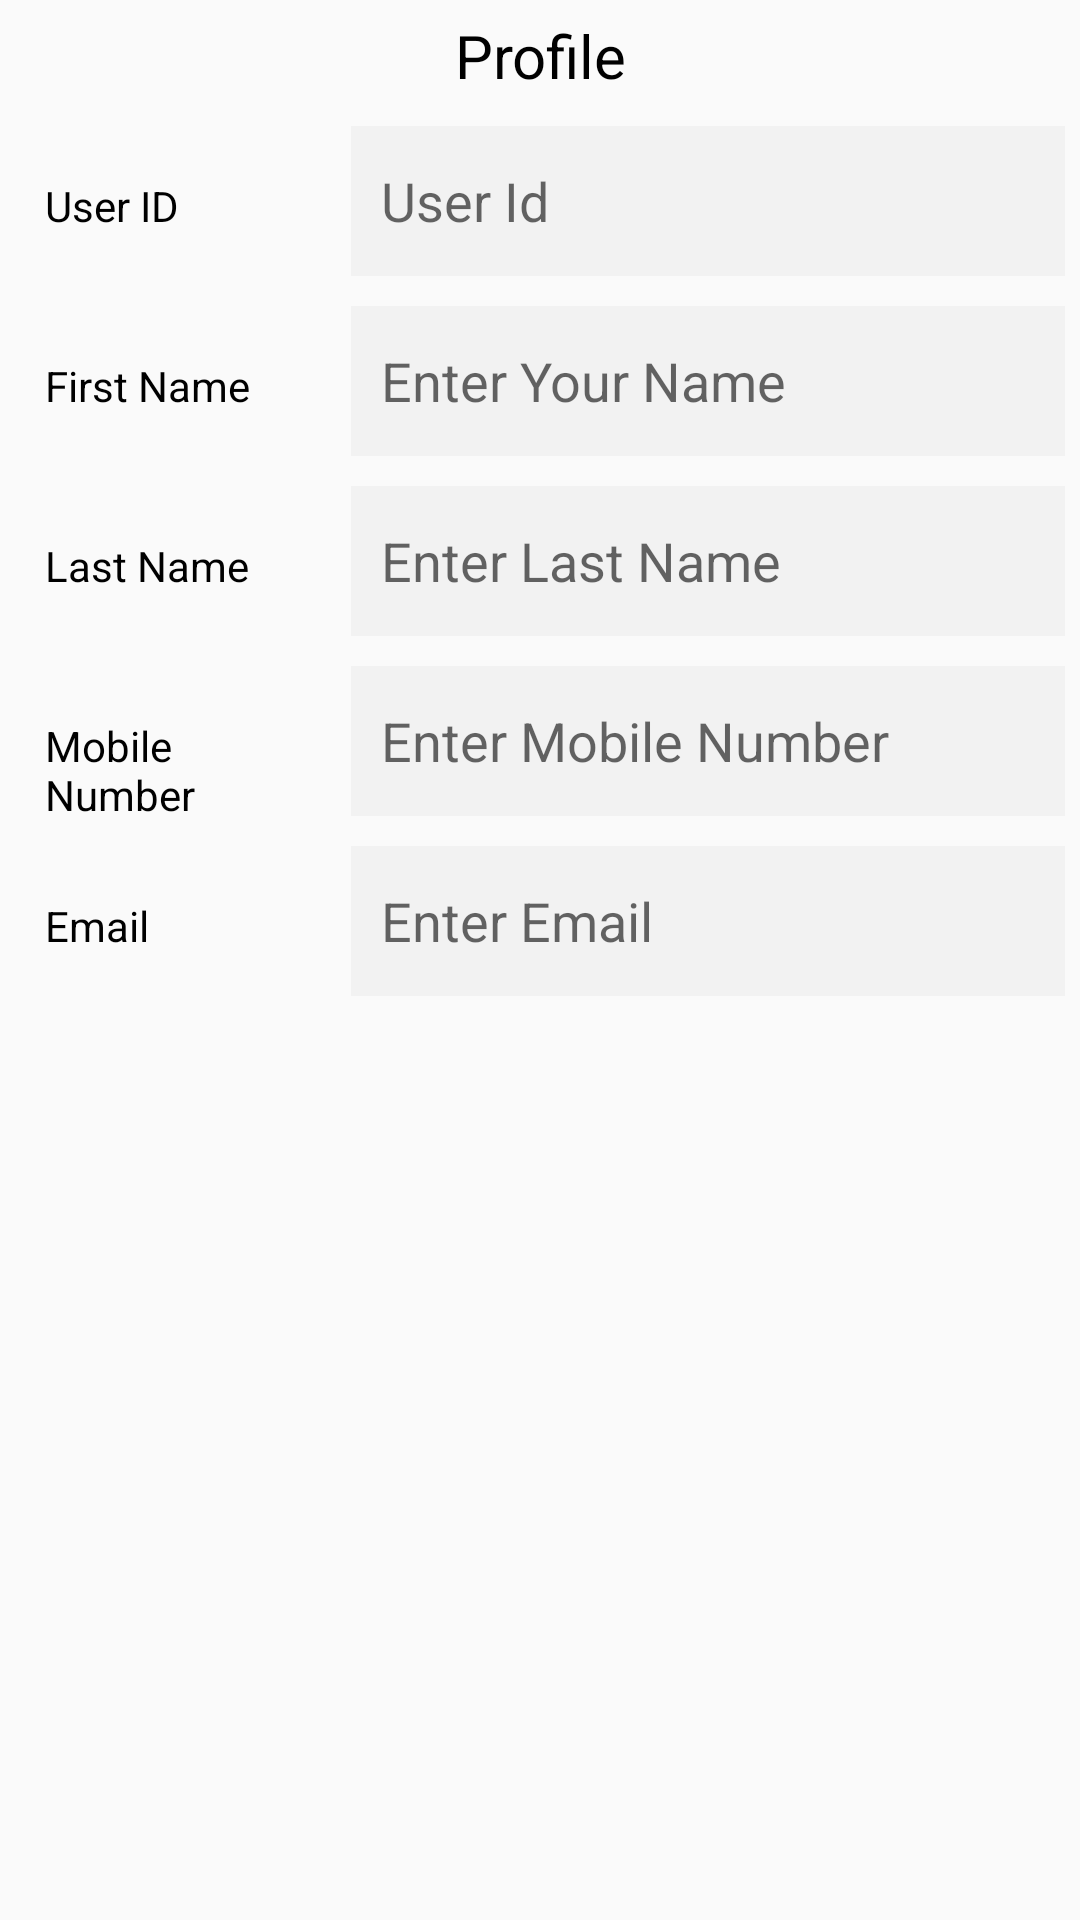

Here is an Android app screen rendered from its layout file. Give the layout XML and the strings, colors and styles it references.
<!-- AndroidManifest.xml: application theme AppTheme -->
<!-- res/layout/profilepage.xml -->
<?xml version="1.0" encoding="utf-8"?>
<FrameLayout xmlns:android="http://schemas.android.com/apk/res/android"
    android:layout_width="match_parent"
    android:layout_height="match_parent">
    <RelativeLayout
        android:layout_width="match_parent"
        android:layout_height="match_parent"
        android:orientation="vertical">
        <LinearLayout
            android:layout_width="match_parent"
            android:layout_height="match_parent"
            android:orientation="vertical"
            android:background="@mipmap/backgrnd1"
            android:layout_marginTop="0dp">

            <ScrollView
                android:layout_width="match_parent"
                android:layout_height="match_parent"
                android:layout_marginTop="5dp">
                <LinearLayout
                    android:layout_width="match_parent"
                    android:layout_height="match_parent"
                    android:layout_marginLeft="5dp"
                    android:layout_marginRight="5dp"
                    android:layout_marginTop="0dp"
                    android:orientation="vertical">
                    <TextView
                        android:layout_width="match_parent"
                        android:layout_height="match_parent"
                        android:text="Profile"
                        android:textSize="20dp"
                        android:layout_gravity="center"
                        android:gravity="center"
                        android:textColor="@color/blackColor"
                        /><LinearLayout
                    android:layout_width="match_parent"
                    android:layout_height="wrap_content"
                    android:layout_marginTop="10dp"
                    android:orientation="horizontal"
                    android:weightSum="2">

                    <TextView
                        android:layout_width="0dp"
                        android:layout_height="50dp"
                        android:layout_marginRight="0dp"
                        android:layout_weight="0.6"
                        android:gravity="center_vertical"
                        android:paddingLeft="10dp"
                        android:text="User ID"
                        android:textColor="@color/blackColor"/>

                    <EditText
                        android:id="@+id/textid"
                        android:layout_width="0dp"
                        android:layout_height="50dp"
                        android:layout_marginLeft="10dp"
                        android:layout_weight="1.4"
                        android:background="@color/editTextBack"
                        android:hint="User Id"
                        android:imeOptions="actionNext"
                        android:paddingLeft="10dp"
                        android:singleLine="true"
                        android:textColor="@color/blackColor"/>
                </LinearLayout>
                    <LinearLayout
                        android:layout_width="match_parent"
                        android:layout_height="wrap_content"
                        android:layout_marginTop="10dp"
                        android:orientation="horizontal"
                        android:weightSum="2">

                        <TextView
                            android:layout_width="0dp"
                            android:layout_height="50dp"
                            android:layout_marginRight="0dp"
                            android:layout_weight="0.6"
                            android:gravity="center_vertical"
                            android:paddingLeft="10dp"
                            android:text="First Name"
                            android:textColor="@color/blackColor"/>

                        <EditText
                            android:id="@+id/text1"
                            android:layout_width="0dp"
                            android:layout_height="50dp"
                            android:layout_marginLeft="10dp"
                            android:layout_weight="1.4"
                            android:background="@color/editTextBack"
                            android:hint="Enter Your Name"
                            android:imeOptions="actionNext"
                            android:paddingLeft="10dp"
                            android:singleLine="true"
                            android:textColor="@color/blackColor"/>
                    </LinearLayout>

                    <LinearLayout
                        android:layout_width="match_parent"
                        android:layout_height="wrap_content"
                        android:layout_marginTop="10dp"
                        android:orientation="horizontal"
                        android:weightSum="2">

                        <TextView
                            android:layout_width="0dp"
                            android:layout_height="50dp"
                            android:layout_marginRight="0dp"
                            android:layout_weight="0.6"
                            android:gravity="center_vertical"
                            android:paddingLeft="10dp"
                            android:text="Last Name"
                            android:textColor="@color/blackColor" />

                        <EditText
                            android:id="@+id/text2"
                            android:layout_width="0dp"
                            android:layout_height="50dp"
                            android:layout_marginLeft="10dp"
                            android:layout_weight="1.4"
                            android:background="@color/editTextBack"
                            android:hint="Enter Last Name"
                            android:imeOptions="actionNext"
                            android:paddingLeft="10dp"
                            android:singleLine="true"
                            android:textColor="@color/blackColor" />
                    </LinearLayout>

                    <LinearLayout
                        android:layout_width="match_parent"
                        android:layout_height="wrap_content"
                        android:layout_marginTop="10dp"
                        android:orientation="horizontal"
                        android:weightSum="2">

                        <TextView
                            android:layout_width="0dp"
                            android:layout_height="50dp"
                            android:layout_marginRight="0dp"
                            android:layout_weight="0.6"
                            android:gravity="center_vertical"
                            android:paddingLeft="10dp"
                            android:text="Mobile Number"
                            android:textColor="@color/blackColor"/>

                        <EditText
                            android:id="@+id/text3"
                            android:layout_width="0dp"
                            android:layout_height="50dp"
                            android:layout_marginLeft="10dp"
                            android:layout_weight="1.4"
                            android:background="@color/editTextBack"
                            android:inputType="number"
                            android:hint="Enter Mobile Number"
                            android:imeOptions="actionNext"
                            android:paddingLeft="10dp"
                            android:singleLine="true"
                            android:textColor="@color/blackColor" />
                    </LinearLayout>

                    <LinearLayout
                        android:layout_width="match_parent"
                        android:layout_height="wrap_content"
                        android:layout_marginTop="10dp"
                        android:orientation="horizontal"
                        android:weightSum="2">

                        <TextView
                            android:layout_width="0dp"
                            android:layout_height="50dp"
                            android:layout_marginRight="0dp"
                            android:layout_weight="0.6"
                            android:gravity="center_vertical"
                            android:paddingLeft="10dp"
                            android:text="Email"
                            android:textColor="@color/blackColor" />


                        <EditText
                            android:id="@+id/text4"
                            android:layout_width="0dp"
                            android:layout_height="50dp"
                            android:layout_marginLeft="10dp"
                            android:layout_weight="1.4"
                            android:inputType="textEmailAddress"
                            android:background="@color/editTextBack"
                            android:hint="Enter Email"
                            android:imeOptions="actionNext"
                            android:paddingLeft="10dp"
                            android:singleLine="true"
                            android:textColor="@color/blackColor"/>
                    </LinearLayout>

                    <LinearLayout
                        android:layout_width="match_parent"
                        android:layout_height="wrap_content"
                        android:layout_margin="10dp"
                        android:gravity="center"
                        android:orientation="horizontal"
                        android:weightSum="2"
                        android:visibility="gone">

                        <Button
                            android:id="@+id/edit_per"
                            android:layout_width="wrap_content"
                            android:layout_height="wrap_content"
                            android:layout_weight=".5"
                            android:background="@drawable/button"
                            android:text="edit"
                            android:textColor="#fff" />

                        <Button
                            android:id="@+id/save_per"
                            android:layout_width="wrap_content"
                            android:layout_height="wrap_content"
                            android:layout_marginLeft="10dp"
                            android:layout_weight=".5"
                            android:background="@drawable/button"
                            android:text="save"
                            android:visibility="gone"
                            android:textColor="#fff" />
                    </LinearLayout>
                    <TextView
                        android:layout_width="match_parent"
                        android:layout_height="wrap_content"
                        android:text="Change Password"
                        android:textColor="@color/colorPrimary"
                        android:textSize="15dp"
                        android:id="@+id/chngpswd"
                        android:layout_marginTop="15dp"
                        android:gravity="center"
                        android:visibility="gone"
                        />
                </LinearLayout>
            </ScrollView>
        </LinearLayout>
    </RelativeLayout>
</FrameLayout>
<!-- resources referenced by this layout -->
<resources>
  <color name="blackColor">#000000</color>
  <color name="colorPrimary">#008577</color>
  <color name="editTextBack">#f2f2f2</color>
  <style name="AppTheme" parent="Theme.AppCompat.Light.DarkActionBar">
          
          <item name="colorPrimary">@color/colorPrimary</item>
          <item name="colorPrimaryDark">@color/colorPrimaryDark</item>
          <item name="colorAccent">@color/colorAccent</item>
      </style>
  <color name="colorPrimaryDark">#00574B</color>
  <color name="colorAccent">#D81B60</color>
</resources>
